Run: headless pygame with SDL's dummy video driver; simulated clock (each Clock.tick advances the game by its frame time, no real sleeping); random seed 0; keys injected as events and as key.get_pressed() state; mouse plan: one left click at the window centre at the start of phase 2, then a move to the lower-right quarter at the start of phase 3.
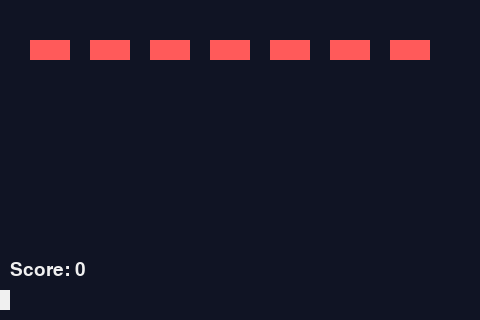
Frame 1 of 4 · flips 1–60 · no input
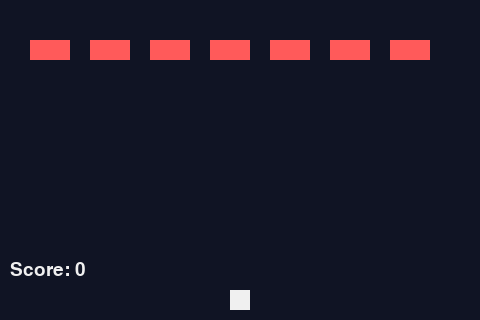
Frame 2 of 4 · flips 61–180 · clicked the window centre · tapped SPACE, RETURN · held RIGHT (→), D
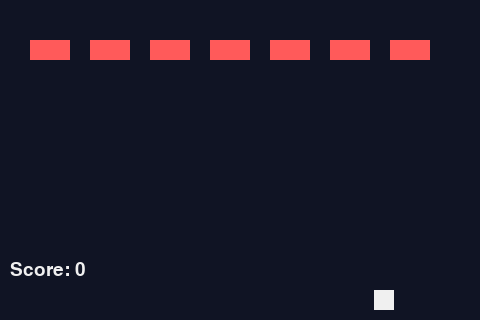
Frame 3 of 4 · flips 181–300 · moved the mouse to the lower-right quarter · held DOWN (↓), S
Frame 4 of 4 · flips 301–420 · held LEFT (←), A, UP (↑), W · screen unchanged from frame 3, image omitted

The pygame program that drew these frames:

"""Bullets and targets: groupcollide removes both on a hit, settling one bullet at a time."""
import pygame

WIDTH = 480
HEIGHT = 320
BACKGROUND = (16, 20, 36)
WHITE = (240, 240, 240)
RED = (255, 90, 90)
BULLET_SPEED = 300


class Box(pygame.sprite.Sprite):
    def __init__(self, rect, colour):
        super().__init__()
        self.rect = pygame.Rect(rect)
        self.image = pygame.Surface(self.rect.size)
        self.image.fill(colour)
        self.y = float(self.rect.y)

    def update(self, dt):
        self.y -= BULLET_SPEED * dt
        self.rect.y = round(self.y)
        if self.rect.bottom < 0:
# >>> BLANK id=kill level=1 hint="子弹飞出屏幕顶：一个不带实参的方法调用，把它从它所在的每一个组里拿掉" hintEn="The bullet has left the top of the screen: one method call with no arguments that takes it out of every group it belongs to"
            self.kill()
# <<< BLANK


def settle(shots, enemies):
# >>> BLANK id=collide level=2 hint="一次比两个组：子弹的组在前、目标的组在后；命中时子弹和目标都要删掉，两个 dokill 按位置传布尔值（不写 1，也不写成 dokilla= 的关键字）；结果存进 hits || 用 pygame.sprite 模块里比两个组的那个函数（讲解第一段讲的就是它）；两边都删，所以两个 dokill 都为真" hintEn="Compare two groups in one call: the bullets' group first, the targets' group second; on a hit both the bullet and the target must go, and the two dokill flags are passed by position as booleans (not 1, and not as dokilla= keywords); store the result in hits || Use the pygame.sprite function that compares two groups (the one the first paragraph of the notes is about); both sides are removed, so both dokill flags are true"
    hits = pygame.sprite.groupcollide(shots, enemies, True, True)
# <<< BLANK
# >>> BLANK id=score level=2 hint="用内置 sum 加一个生成式（不用 map，也不套方括号）：每颗命中的子弹对应一个列表，加起来的是这些列表的长度；循环变量叫 hit || hits 的键是子弹，值是这颗子弹打掉的目标列表，所以遍历 hits.values()" hintEn="Use the built-in sum with a generator expression (not map, and no square brackets): each bullet that hit has a list, and you add up the lengths of those lists; the loop variable is hit || The keys of hits are bullets and each value is the list of targets that bullet destroyed, so loop over hits.values()"
    return sum(len(hit) for hit in hits.values())
# <<< BLANK


def resolve(bullets, targets):
    shots = pygame.sprite.Group([Box(r, WHITE) for r in bullets])
    enemies = pygame.sprite.Group([Box(r, RED) for r in targets])
    score = settle(shots, enemies)
    return score, [tuple(s.rect) for s in shots], [tuple(e.rect) for e in enemies]


def main():
    pygame.init()
    screen = pygame.display.set_mode((WIDTH, HEIGHT))
    pygame.display.set_caption("Space to fire, mouse to aim")
    clock = pygame.time.Clock()
    font = pygame.font.Font(None, 28)
    enemies = pygame.sprite.Group([Box((30 + 60 * i, 40, 40, 20), RED) for i in range(7)])
    shots = pygame.sprite.Group()
    gun = pygame.Rect(0, HEIGHT - 30, 20, 20)
    score = 0
    running = True
    while running:
        dt = clock.tick(60) / 1000
        for event in pygame.event.get():
            if event.type == pygame.QUIT:
                running = False
            elif event.type == pygame.KEYDOWN and event.key == pygame.K_SPACE:
                shots.add(Box((gun.centerx - 2, gun.top - 12, 4, 12), WHITE))
        gun.centerx = pygame.mouse.get_pos()[0]
        shots.update(dt)
        score += settle(shots, enemies)
        screen.fill(BACKGROUND)
        enemies.draw(screen)
        shots.draw(screen)
        pygame.draw.rect(screen, WHITE, gun)
        screen.blit(font.render(f"Score: {score}", True, WHITE), (10, HEIGHT - 60))
        pygame.display.flip()
    pygame.quit()


if __name__ == "__main__":
    main()
